Dataset: dataset (GitHub, juandmm1233/NoElectivaIII). Classes: onion, aloe vera, alpinia galanga rasna, amaranthus viridis arive-dantu, andrographis paniculata nelavembu, annona squamosa seethapala, jackfruit, neem, bacopa monnieri bhrami, malabar spinach, papaya, carissa carandas karanda, catharanthus roseus, chamaecostus cuspidatus insulin plant, lemon, citrus medica herelikai, Mexican mint doddpathre, taro, coriander, pumpkin, eclipta prostrata bringaraja, Roxburgh fig, peepal tree, globe amaranth, graptophyllum pictum caricature plant, hibiscus, hymenaea courbaril chakte, jasmine, henna, mango, mint, spiny gourd thumbai, morinda citrifolia nooni, moringa drumstick, Jamaica cherry gasagase, curry leaf, nerium oleander arali, nyctanthes arbor-tristis parijatha, ocimum basilicum kamakasturi, tulsi holy basil, poppy seed gasagase, beans, betel, pongamia honge, guava, punica granatum (pomoegranate), castor plant, rose, sandalwood, ashoka tree, spinach palak, rose apple, syzygium cumini nerale, crape jasmine, tamarind, tinospora cordifolia amruthaballi, wrightia tinctoria badipala.

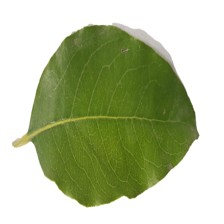
Label: sandalwood

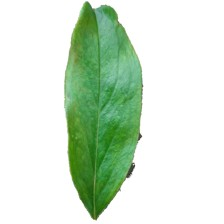
Label: punica granatum (pomoegranate)

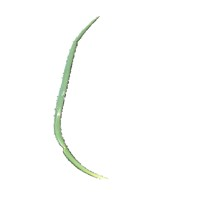
Label: onion

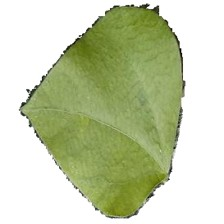
Label: beans

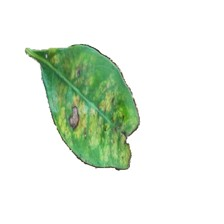
Label: henna

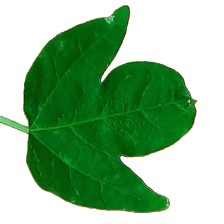
Label: papaya
